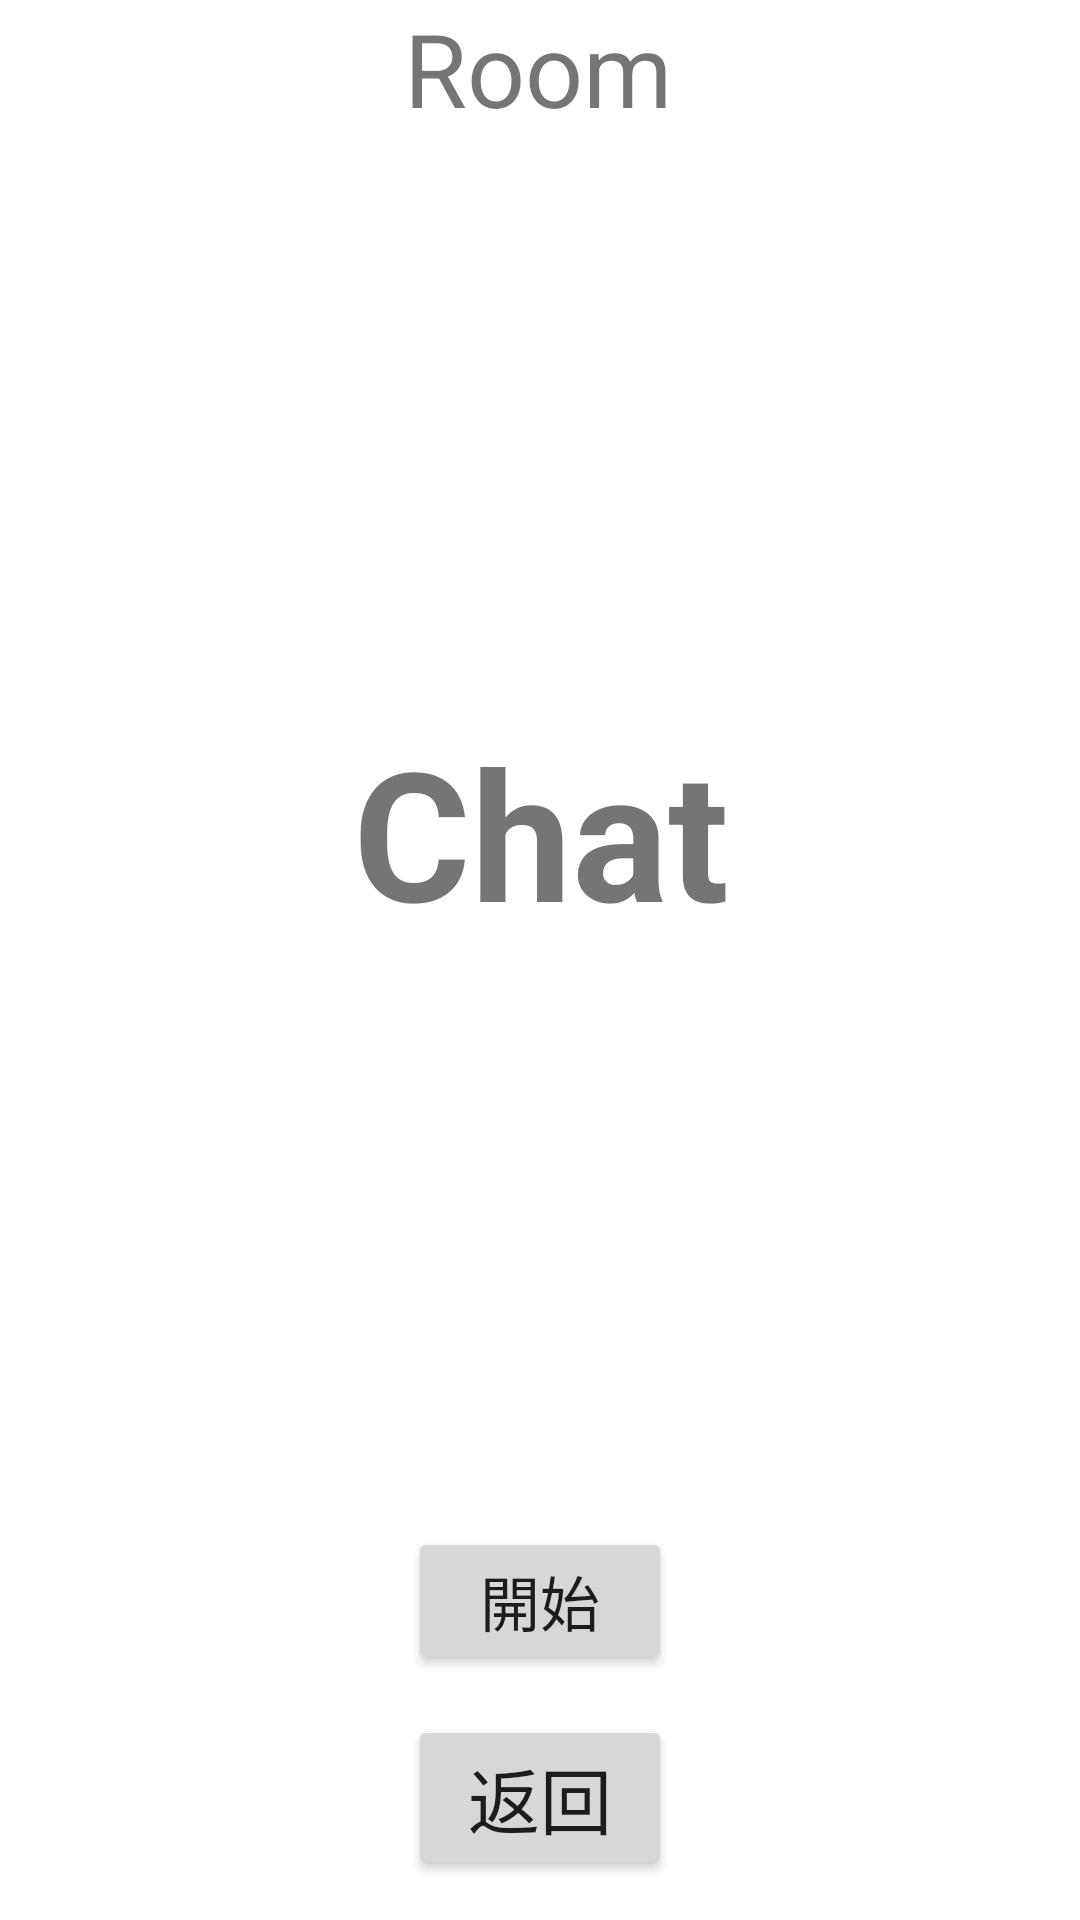

Produce the Android XML layout that renders to this screen, including the resource entries it uses.
<!-- AndroidManifest.xml: application theme Theme.20210616 -->
<!-- res/layout/activity_chat.xml -->
<?xml version="1.0" encoding="utf-8"?>
<androidx.constraintlayout.widget.ConstraintLayout xmlns:android="http://schemas.android.com/apk/res/android"
    xmlns:app="http://schemas.android.com/apk/res-auto"
    xmlns:tools="http://schemas.android.com/tools"
    android:layout_width="match_parent"
    android:layout_height="match_parent"
    tools:context=".ChatActivity">

    <TextView
        android:id="@+id/textView7"
        android:layout_width="wrap_content"
        android:layout_height="wrap_content"
        android:text="Room"
        android:textSize="34sp"
        app:layout_constraintEnd_toEndOf="parent"
        app:layout_constraintHorizontal_bias="0.498"
        app:layout_constraintStart_toStartOf="parent"
        tools:layout_editor_absoluteY="25dp" />

    <TextView
        android:id="@+id/textView"
        android:layout_width="416dp"
        android:layout_height="437dp"
        android:gravity="center"
        android:text="Chat"
        android:textSize="60sp"
        android:textStyle="bold"
        app:layout_constraintBottom_toTopOf="@+id/Startbutton"
        app:layout_constraintEnd_toEndOf="parent"
        app:layout_constraintStart_toStartOf="parent"
        app:layout_constraintTop_toBottomOf="@+id/textView7" />

    <Button
        android:id="@+id/Startbutton"
        android:layout_width="wrap_content"
        android:layout_height="wrap_content"
        android:text="開始"
        android:textSize="20sp"
        app:layout_constraintBottom_toTopOf="@+id/backbtn"
        app:layout_constraintEnd_toEndOf="parent"
        app:layout_constraintStart_toStartOf="parent"
        app:layout_constraintTop_toBottomOf="@+id/textView" />

    <Button
        android:id="@+id/backbtn"
        android:layout_width="wrap_content"
        android:layout_height="wrap_content"
        android:text="返回"
        android:textSize="24sp"
        app:layout_constraintBottom_toBottomOf="parent"
        app:layout_constraintEnd_toEndOf="parent"
        app:layout_constraintStart_toStartOf="parent"
        app:layout_constraintTop_toBottomOf="@+id/Startbutton" />

</androidx.constraintlayout.widget.ConstraintLayout>
<!-- resources referenced by this layout -->
<resources>
  <style name="Theme.20210616" parent="Theme.MaterialComponents.DayNight.DarkActionBar">
          
          <item name="colorPrimary">@color/purple_500</item>
          <item name="colorPrimaryVariant">@color/purple_700</item>
          <item name="colorOnPrimary">@color/white</item>
          
          <item name="colorSecondary">@color/teal_200</item>
          <item name="colorSecondaryVariant">@color/teal_700</item>
          <item name="colorOnSecondary">@color/black</item>
          
          <item name="android:statusBarColor" tools:targetApi="l">?attr/colorPrimaryVariant</item>
          
      </style>
  <!-- not gathered from this repository: default colours our renderer supplied (Android Studio template values) -->
  <color name="purple_500">#FF6200EE</color>
  <color name="purple_700">#FF3700B3</color>
  <color name="teal_200">#FF03DAC5</color>
  <color name="teal_700">#FF018786</color>
  <color name="black">#FF000000</color>
  <color name="white">#FFFFFFFF</color>
</resources>
